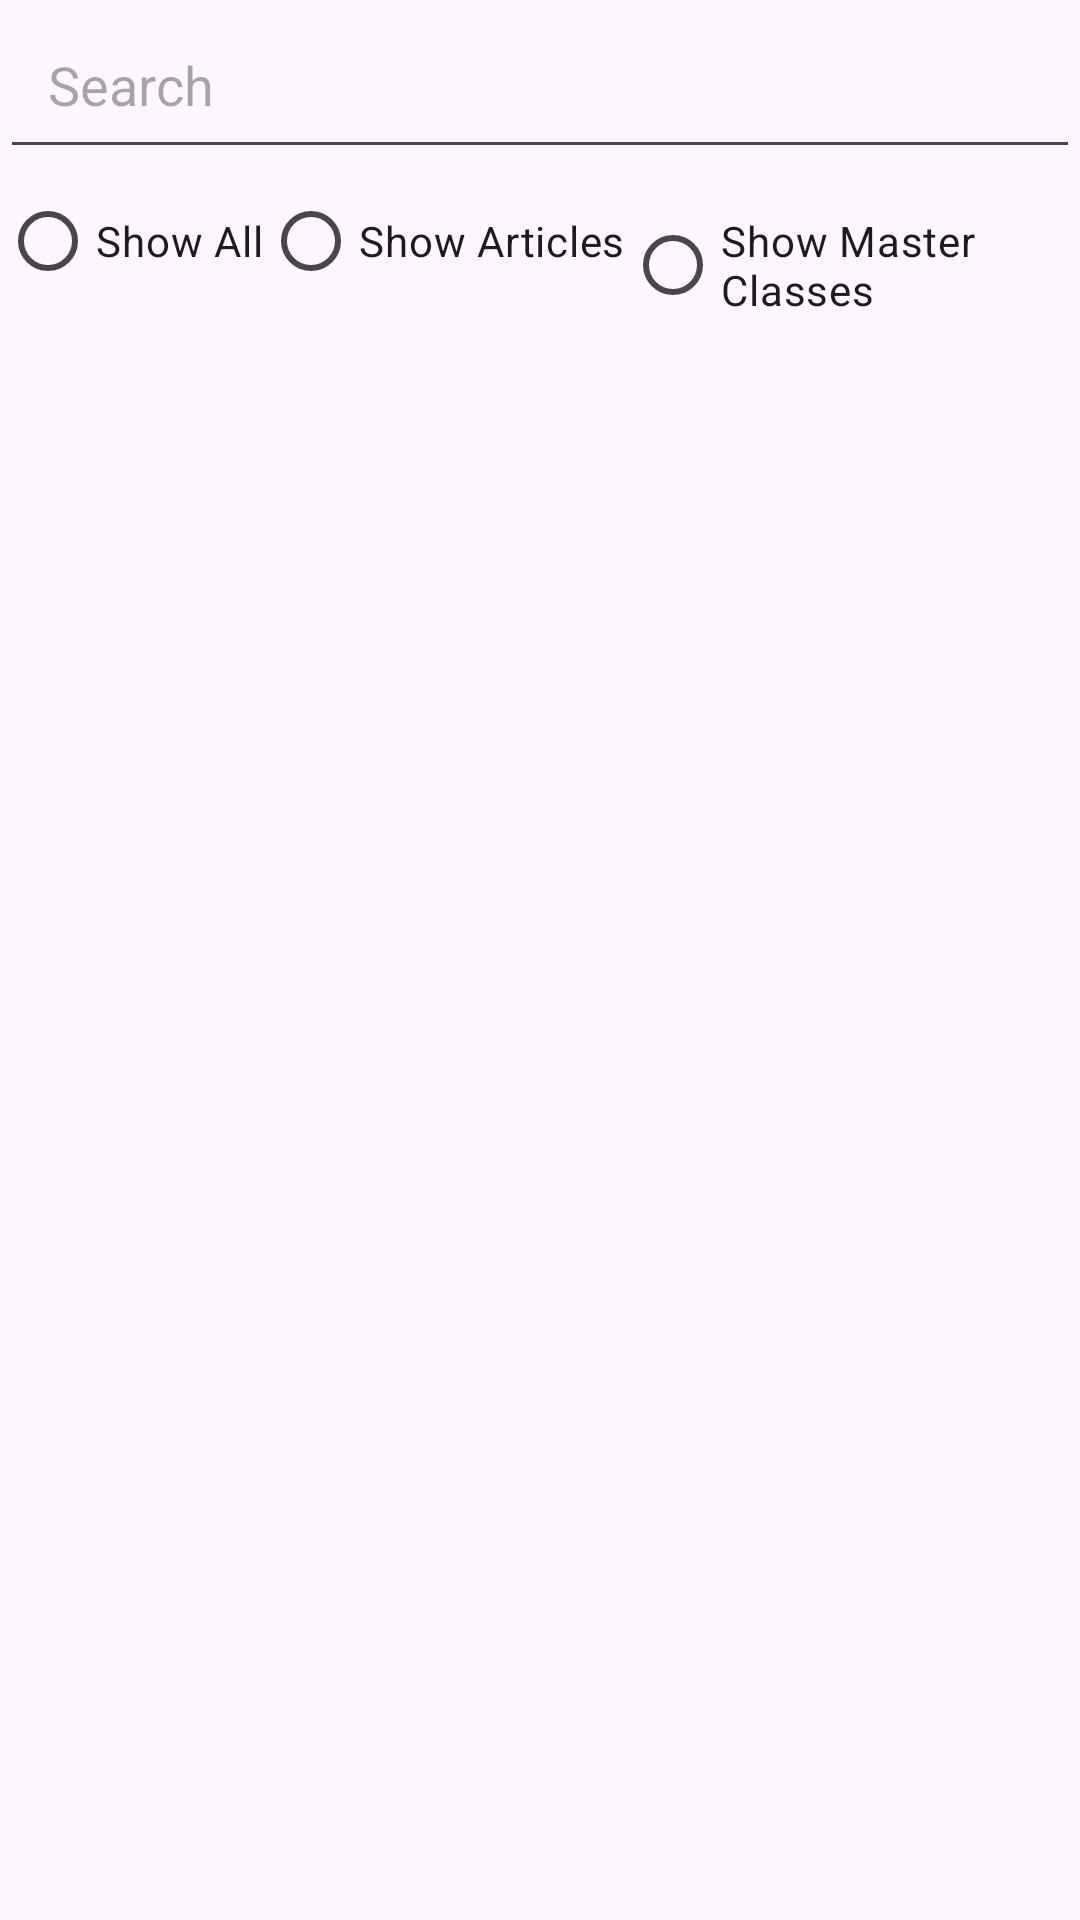

The Android layout XML behind this screen, and the referenced resources:
<!-- AndroidManifest.xml: application theme Theme.PRO_IT_Project -->
<!-- res/layout/fragment_home.xml -->
<RelativeLayout xmlns:android="http://schemas.android.com/apk/res/android"
    android:layout_width="match_parent"
    android:layout_height="match_parent">

    
    <EditText
        android:id="@+id/searchEditText"
        android:layout_width="match_parent"
        android:layout_height="wrap_content"
        android:hint="Search"
        android:padding="16dp" />

    
    <RadioGroup
        android:id="@+id/filterRadioGroup"
        android:layout_width="match_parent"
        android:layout_height="wrap_content"
        android:layout_below="@id/searchEditText"
        android:orientation="horizontal">

        <RadioButton
            android:id="@+id/showAllRadioButton"
            android:layout_width="wrap_content"
            android:layout_height="wrap_content"
            android:text="Show All" />

        <RadioButton
            android:id="@+id/showArticlesRadioButton"
            android:layout_width="wrap_content"
            android:layout_height="wrap_content"
            android:text="Show Articles" />

        <RadioButton
            android:id="@+id/showMasterClassesRadioButton"
            android:layout_width="wrap_content"
            android:layout_height="wrap_content"
            android:text="Show Master Classes" />
    </RadioGroup>

    
    <HorizontalScrollView
        android:id="@+id/articlesHorizontalScrollView"
        android:layout_width="match_parent"
        android:layout_height="wrap_content"
        android:layout_below="@id/filterRadioGroup">

        <LinearLayout
            android:layout_width="wrap_content"
            android:layout_height="wrap_content"
            android:orientation="horizontal">

            
        </LinearLayout>
    </HorizontalScrollView>

    
    <HorizontalScrollView
        android:id="@+id/articlesListHorizontalScrollView"
        android:layout_width="match_parent"
        android:layout_height="wrap_content"
        android:layout_below="@id/articlesHorizontalScrollView">

        <LinearLayout
            android:layout_width="wrap_content"
            android:layout_height="wrap_content"
            android:orientation="horizontal">

            
        </LinearLayout>
    </HorizontalScrollView>
</RelativeLayout>
<!-- resources referenced by this layout -->
<resources>
  <style name="Theme.PRO_IT_Project" parent="Base.Theme.PRO_IT_Project" />
  <style name="Base.Theme.PRO_IT_Project" parent="Theme.Material3.DayNight.NoActionBar">
      </style>
</resources>
